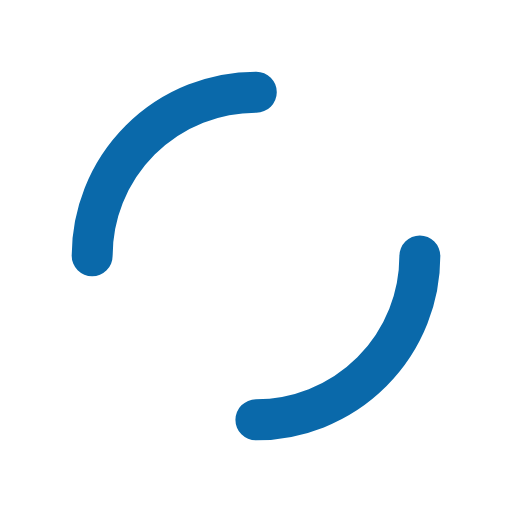
t = 0.00 s
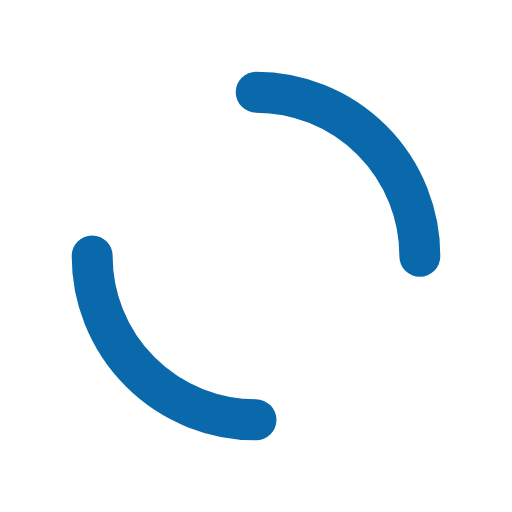
t = 0.25 s
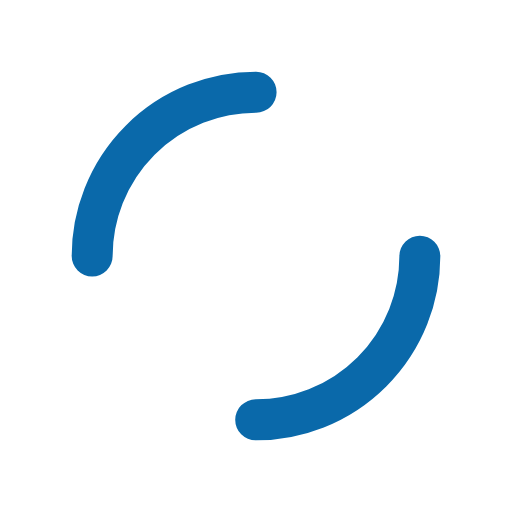
t = 0.50 s
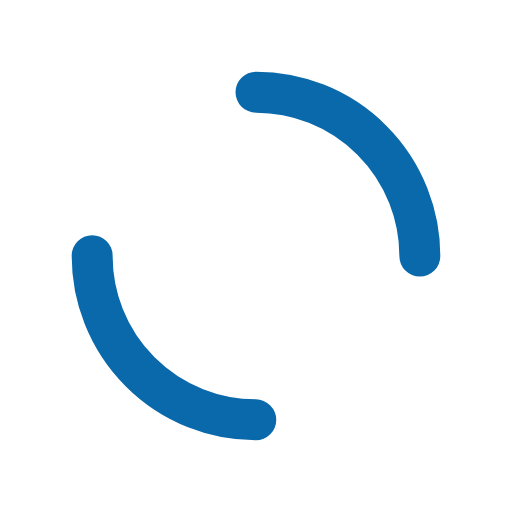
t = 0.75 s

The animated SVG that drew these frames (rendered in a browser with its animation timeline set to each time). Animation: 1 SMIL element (animateTransform=1); one cycle of 1.00 s, repeats indefinitely.

<?xml version="1.0" encoding="utf-8"?>
<svg xmlns="http://www.w3.org/2000/svg" xmlns:xlink="http://www.w3.org/1999/xlink" style="margin: auto; background: none; display: block; shape-rendering: auto;" width="200px" height="200px" viewBox="0 0 100 100" preserveAspectRatio="xMidYMid">
<circle cx="50" cy="50" r="32" stroke-width="8" stroke="#0a69aa" stroke-dasharray="50.26548245743669 50.26548245743669" fill="none" stroke-linecap="round">
  <animateTransform attributeName="transform" type="rotate" repeatCount="indefinite" dur="1s" keyTimes="0;1" values="0 50 50;360 50 50"></animateTransform>
</circle>
<!-- [ldio] generated by https://loading.io/ --></svg>